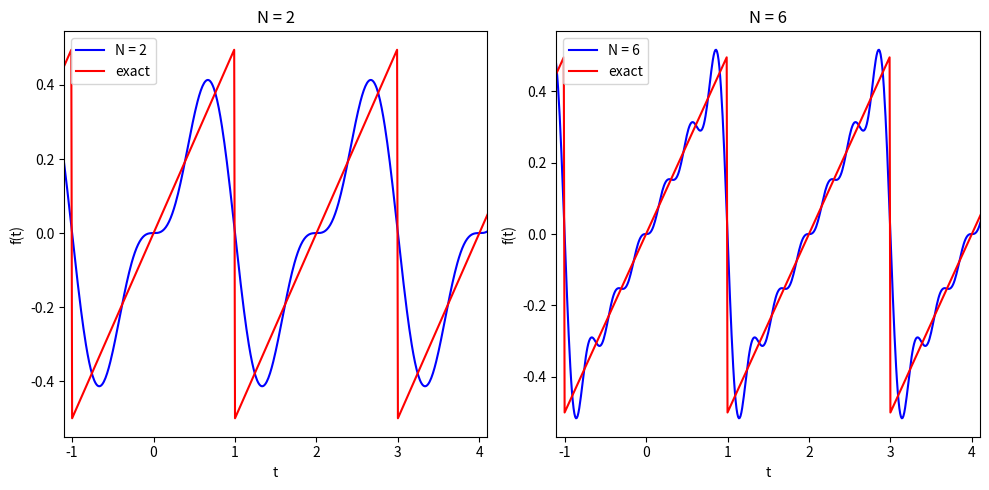

Python code for this plot:
#!/usr/bin/env python
# coding: utf-8

# #  Taylor problem 5.50 
# 
# last revised: 21-Jan-2019 by Dick Furnstahl [furnstahl.1@osu.edu]
# 

# Here we are exploring the Fourier series for a waveform defined to be odd about the origin, so $f(-t) = -f(t)$, with period $\tau$.  That means that the integrand for the $a_m$ coefficients is odd and so all of the corresponding integrals vanish.  
# 
# The particular wave of interest here is a sawtooth, such that in the interval $-\tau/2 \leq t \leq \tau/2$, the function takes the form:
# 
# $\newcommand{\fmax}{f_{\textrm{max}}}$
# $\begin{align}
#   f(t) = \left\{ \begin{array}{ll}
#                    \fmax(t/\tau) & t < 0 \\
#                    \fmax(t/\tau) & t > 0  
#                  \end{array}
#                    \right.
# \end{align}$
# 
# (we wrote it this way so it looks like the function for problem 5.49).
# 
# 
# As already note, the $a_m$ coefficients are zero, so we only calculate the $b_m$ coefficients.  Here $\omega \equiv 2\pi/\tau$.  The result is:
# 
# 
# $\begin{align}
#   b_m = \frac{2}{\tau} \int_{-\tau/2}^{\tau/2} \sin(m\omega t) f(t)\, dt = 
#      % 2 \fmax \int_0^1 \sin(m\pi t) t\, dt 
#     %  &= - \frac{2\fmax}{(m\pi)^2)}\left[\sin(m\pi t)\right]^1_0 \\
#      % =
#       \left\{ 
#       \begin{array}{ll}
#         -\frac{ \fmax}{m\pi} & [m\ \mbox{even}] \\
#         \frac{ \fmax}{m\pi} & [m\ \mbox{odd}]
#       \end{array}
#       \right.
# \end{align}$
# 
# Note that the coefficients are independent of $\tau$.  Is this a general result?

# ## Define the functions we'll need

# In[1]:


import numpy as np
import matplotlib.pyplot as plt
from scipy.integrate import quad


# We start by defining a function for the sawtooth wave at any $t$.  The definition here is for a scalar function.  That is, it won't work to call it with $t$ and array of time points, unlike other functions we have defined.  It is possible to make it work, but then the function will be much less clear.  When we need to evaluate it for all elements of an array, we will use the construction: `np.array([sawtooth(t) for t in t_pts])` for the array `t_pts`.

# In[2]:


def sawtooth(t, tau, f_max=1):
    """Returns the sawtooth wave of amplitude f_max and odd about the 
        origin at time t.  The period is tau.  It is defined as a scalar 
        function (i.e., only one value of t can be passed at a time).  
    """
    if np.floor(t) % 2 == 0:
        t_adjust = t - np.floor(t)
        return t_adjust / tau
    else:
        t_adjust = t - (np.floor(t) + 1)
        return t_adjust / tau
    


# Now a function that creates an array of Fourier coefficients for the sawtooth wave up to order N_max.

# In[3]:


def sawtooth_coeffs_by_hand(N_max, tau=2., f_max=1.):
    """Fourier coefficients calculated by hand and loaded into an array.
        Note that these are independent of tau, but we pass it for 
        consistency with other functions.
    """
    coeffs_array = [(0., 0.)]   # a_0 and b_0
    for n in np.arange(1, N_max, 1):
        if (n % 2) == 0:    # for even n
            b_n = -f_max / (n * np.pi)
        else:          # for odd n 
            b_n = f_max / (n * np.pi)
        a_n = 0.
        coeffs_array.append((a_n, b_n))
    
    return np.array(coeffs_array)  # convert to a numpy array


# We would like a general way to construct the away of Fourier coefficients given any periodic function.  Our first pass at that uses a class definition and the scipy integration function quad. 

# In[4]:


class FourierSeries():
    """
    Fourier series class finds the coefficients in a Fourier series with
    period tau up to a specified order.
    Assume these imports:
        from scipy.integrate import quad
        import numpy as np
    """
    def __init__(self,
                 function,
                 tau=2,
                 N_max=10
                ):
        self.function = function
        self.tau = tau
        self.omega = 2. * np.pi / tau    
        self.N_max = N_max
        # add something to quit if Nmax < 0 or not an integer (try and except)

    def a0_calc(self):
        """Calculate the constant Fourier coefficient by integration"""
        answer, error = quad(self.function, -tau/2., tau/2., args=(tau,))
        return (1./self.tau) * answer
    
    def an_integrand(self, t, n):
        """Integrand for the nth cosine coefficient"""
        return self.function(t, tau) * np.cos(n * self.omega * t)
    
    def an_calc(self, n):
        """Calculate the nth cosine coefficient (n > 0)"""
        # note comma after n in args
        answer, error = quad(self.an_integrand, -tau/2., tau/2., args=(n,))  
        return (2./self.tau) * answer
    
    def bn_integrand(self, t, n):
        """Integrand for the nth cosine coefficient"""
        return self.function(t, tau) * np.sin(n * self.omega * t)
    
    def bn_calc(self, n):
        """Calculate the nth cosine coefficient (n > 0)"""
        answer, error = quad(self.bn_integrand, -tau/2., tau/2., args=(n,))  
        return (2./self.tau) * answer
        
    def coeffs_upto_Nmax(self):
        """Calculate the Fourier series up to Nmax"""
        # first generate the coefficient
        coeffs_array = [(self.a0_calc(), 0)]   # a_0 and b_0
        
        for n in np.arange(1, N_max, 1):
            a_n = self.an_calc(n)
            b_n = self.bn_calc(n)
            coeffs_array.append((a_n, b_n))  # append a tuple of coefficients
    
        return np.array(coeffs_array)  # convert to a numpy array  
    


# Finally, we need a function that can take as input an array of t values and an array of Fourier coefficients and return the function at those t values with terms up to order N_max. 

# In[5]:



def Fourier_reconstruct(t_pts, coeffs_array, tau, N_max):
    """Sum up the Fourier series up to n = N_max terms."""
    omega = 2. * np.pi / tau
    result = 0.
    # iterate over coefficients but only up to N_max
    for n, (a,b) in enumerate(coeffs_array[:N_max+1]):  
        result = result + a * np.cos(n * omega * t_pts)                         + b * np.sin(n * omega * t_pts)
    return result    


# ## Problem 5.50
# 
# Ok, now we can do problem 5.49.  Calculate the coefficients both ways.

# In[6]:


N_max = 20
tau = 2.
f_max = 1.
coeffs_by_hand = sawtooth_coeffs_by_hand(N_max, tau, f_max)

fs = FourierSeries(sawtooth, tau, N_max)
coeffs_by_quad = fs.coeffs_upto_Nmax()


# Let's check that the exact and numerical calculation of the coefficients agree.  
# 
# (Note the space in the formats, e.g., `{a1: .6f}`.  This means to leave an extra space for a positive number so that it aligns at the decimal point with negative numbers.)

# In[7]:


print(' n   a_exact     a_quad      b_exact     b_quad')
for n, ((a1,b1), (a2,b2)) in enumerate(zip(coeffs_by_hand,
                                           coeffs_by_quad)):
    print(f'{n:2d}  {a1: .6f}  {a2: .6f}    {b1: .6f}  {b2: .6f}')


# Make the comparison plot requested: N_max = 2 vs. N_max = 6.

# In[8]:


t_pts = np.arange(-2., 6., .01)
f_pts_2 = Fourier_reconstruct(t_pts, coeffs_by_quad, tau, 2)
f_pts_6 = Fourier_reconstruct(t_pts, coeffs_by_quad, tau, 6)

# Python way to evaluate the sawtooth function at an array of points:
#   * np.array creates a numpy array;
#   * note the []s around the inner statement;
#   * sawtooth(t) for t in t_pts  
#       means step through each element of t_pts, call it t, and
#       evaluate sawtooth at that t.
#   * This is called a list comprehension.  There are more compact ways,
#      but this is clear and easy to debug.
sawtooth_t_pts = np.array([sawtooth(t, tau, f_max) for t in t_pts])


# In[9]:



fig_1 = plt.figure(figsize=(10,5))
ax_1 = fig_1.add_subplot(1,2,1)
ax_1.plot(t_pts, f_pts_2, label='N = 2', color='blue')
ax_1.plot(t_pts, sawtooth_t_pts, label='exact', color='red')
ax_1.set_xlim(-1.1,4.1)
ax_1.set_xlabel('t')
ax_1.set_ylabel('f(t)')
ax_1.set_title('N = 2')
ax_1.legend()

ax_2 = fig_1.add_subplot(1,2,2)
ax_2.plot(t_pts, f_pts_6, label='N = 6', color='blue')
ax_2.plot(t_pts, sawtooth_t_pts, label='exact', color='red')
ax_2.set_xlim(-1.1,4.1)
ax_2.set_xlabel('t')
ax_2.set_ylabel('f(t)')
ax_2.set_title('N = 6')
ax_2.legend();

fig_1.tight_layout()
fig_1.savefig('problem_5.50.png')


# In[ ]:





# In[ ]:




